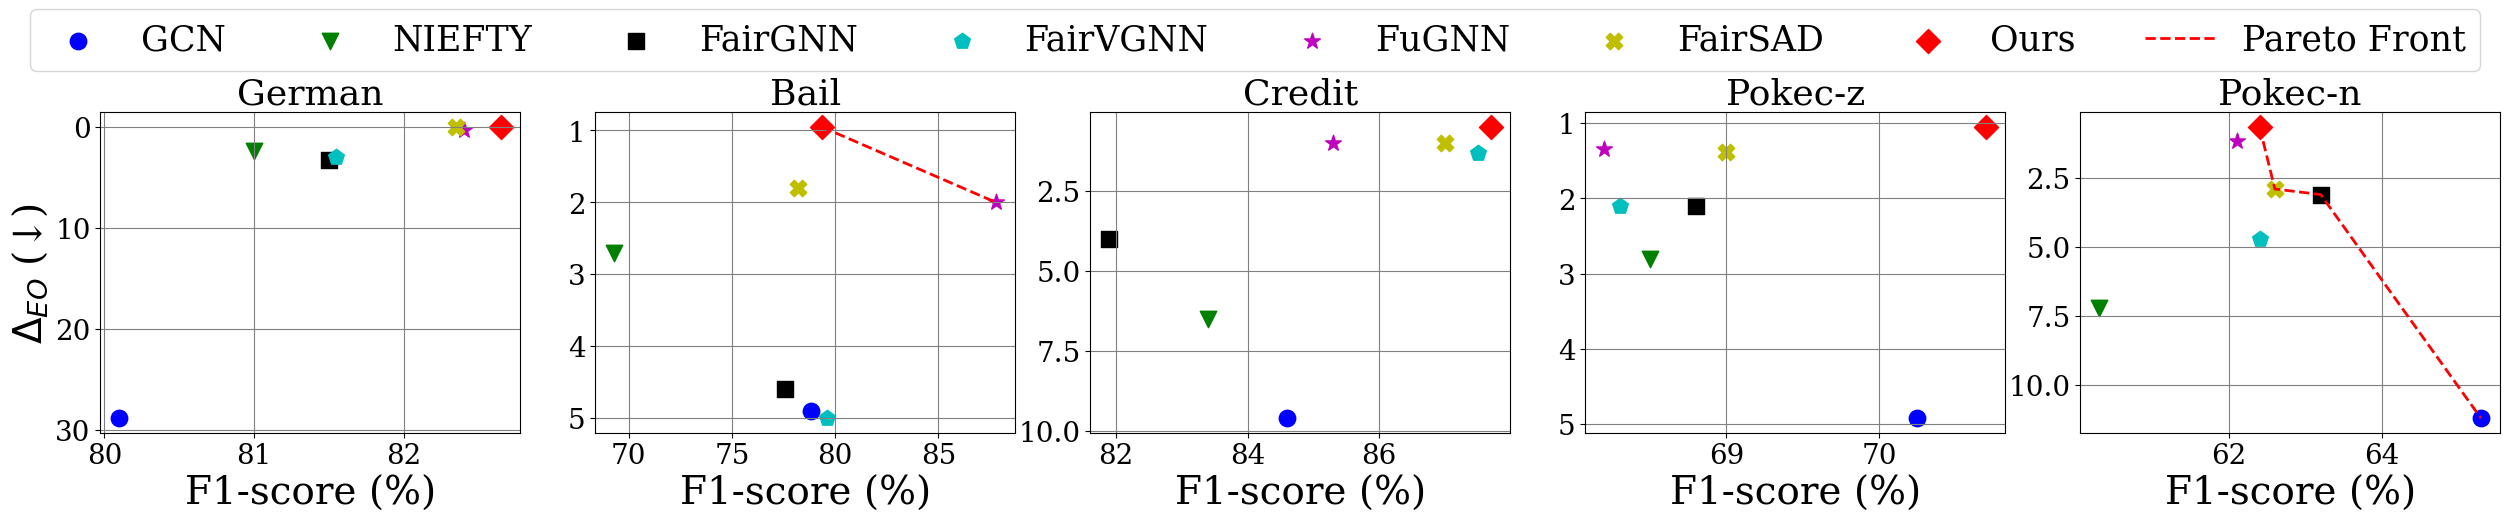

Reproduce this figure in Python. (Note: this script raises an exception after producing the figure.)
import matplotlib.pyplot as plt
import numpy as np

import matplotlib.pyplot as plt
import numpy as np
import matplotlib.ticker as ticker
plt.rcParams.update({'font.size': 20, 'font.family': 'serif'})
datasets = ["German", "Bail", "Credit", "Pokec-z", "Pokec-n"]




methods = ["GCN", "NIEFTY", "FairGNN", "FairVGNN", "FuGNN", "FairSAD", "Ours"]

acc_values = {
    "GCN": [71.20, 83.98, 74.58, 69.36, 67.51],
    "NIEFTY": [70.4, 77.68, 74.54, 64.47, 65.57],
    "FairGNN": [69.32, 82.94, 73.41, 67.89, 65.27],
    "FairVGNN": [69.84, 85.43, 77.89, 68.11, 66.10],
    "FuGNN": [70.32, 90.86, 76.28, 68.30, 66.60],
    "FairSAD": [69.91, 83.84, 77.7, 69.32, 67.21],
    "Ours": [70.08, 84.16, 78.33, 69.16, 67.34]
}
f1_values_run1 = {
    "GCN": [80.10, 78.85, 84.60, 70.25, 65.30],
    "NIEFTY": [81.00, 69.30, 83.40, 68.50, 60.30],
    "FairGNN": [81.50, 77.55, 81.90, 68.80, 63.20],
    "FairVGNN": [81.55, 79.60, 87.50, 68.30, 62.40],
    "FuGNN": [82.40, 87.80, 85.30, 68.20, 62.10],
    "FairSAD": [82.35, 78.20, 87.00, 69.00, 62.60],
    "Ours": [82.65, 79.35, 87.70, 70.70, 62.40]
}


eo_values_run1 = {
    "GCN": [28.80, 4.90, 9.60, 4.92, 11.20],
    "NIEFTY": [2.40, 2.70, 6.50, 2.80, 7.20],
    "FairGNN": [3.30, 4.60, 4.00, 2.10, 3.10],
    "FairVGNN": [3.00, 5.00, 1.30, 2.10, 4.70],
    "FuGNN": [0.30, 2.00, 1.00, 1.35, 1.15],
    "FairSAD": [0.05, 1.80, 1.00, 1.38, 2.90],
    "Ours": [0.01, 0.95, 0.50, 1.05, 0.65]
}
f1_values_run2 = {
    "GCN": [80.05, 78.80, 84.50, 70.15, 65.20],
    "NIEFTY": [81.10, 69.25, 83.55, 68.55, 60.25],
    "FairGNN": [81.42, 77.40, 81.85, 68.78, 63.18],
    "FairVGNN": [81.48, 79.65, 87.48, 68.32, 62.38],
    "FuGNN": [82.45, 87.85, 85.35, 68.25, 62.12],
    "FairSAD": [82.25, 78.18, 86.98, 69.02, 62.58],
    "Ours": [82.60, 79.30, 87.66, 70.65, 62.37]
}
eo_values_run2 = {
    "GCN": [28.75, 4.85, 9.62, 4.90, 11.25],
    "NIEFTY": [2.45, 2.68, 6.48, 2.85, 7.25],
    "FairGNN": [3.35, 4.68, 3.95, 2.14, 3.12],
    "FairVGNN": [3.08, 4.93, 1.33, 2.11, 4.75],
    "FuGNN": [0.32, 1.98, 1.03, 1.36, 1.16],
    "FairSAD": [0.04, 1.78, 1.01, 1.39, 2.94],
    "Ours": [0.01, 0.97, 0.51, 1.04, 0.66]
}
f1_values_run3 = {
    "GCN": [80.00, 78.90, 84.55, 70.18, 65.25],
    "NIEFTY": [81.15, 69.20, 83.50, 68.52, 60.22],
    "FairGNN": [81.48, 77.45, 81.88, 68.81, 63.19],
    "FairVGNN": [81.50, 79.67, 87.52, 68.33, 62.36],
    "FuGNN": [82.48, 87.88, 85.40, 68.27, 62.13],
    "FairSAD": [82.28, 78.21, 87.01, 69.01, 62.61],
    "Ours": [82.63, 79.32, 87.68, 70.68, 62.39]
}
eo_values_run3 = {
    "GCN": [28.77, 4.88, 9.59, 4.94, 11.22],
    "NIEFTY": [2.42, 2.66, 6.46, 2.84, 7.23],
    "FairGNN": [3.38, 4.63, 3.98, 2.13, 3.13],
    "FairVGNN": [3.02, 4.92, 1.32, 2.13, 4.72],
    "FuGNN": [0.33, 1.97, 1.01, 1.34, 1.14],
    "FairSAD": [0.03, 1.77, 1.03, 1.37, 2.93],
    "Ours": [0.01, 0.96, 0.53, 1.03, 0.64]
}


dp_values = {
    "GCN": [36.67, 7.43, 11.47, 4.17, 7.24],
    "NIEFTY": [2.54, 3.57, 8.56, 3.51, 5.66],
    "FairGNN": [3.49, 6.72, 5.41, 2.79, 3.31],
    "FairVGNN": [2.53, 6.65, 2.8, 1.89, 3.22],
    "FuGNN": [0.51, 5.76, 1.27, 0.88, 1.28],
    "FairSAD": [0.25, 1.82, 2.01, 0.97, 1.99],
    "Ours": [0.21, 0.68, 0.76, 1.14, 1.0]
}
# 每个数据集的 AUC 和 ΔEo 值
# data = {
#     "German": (acc_values, eo_values),
#     "Bail": (acc_values, eo_values),
#     "Credit": (acc_values, eo_values),
#     "Pokec-z": (acc_values, eo_values),
#     "Pokec-n": (acc_values, eo_values)
# }
# data = {
#     "German": (acc_values, dp_values),
#     "Bail": (acc_values, dp_values),
#     "Credit": (acc_values, dp_values),
#     "Pokec-z": (acc_values, dp_values),
#     "Pokec-n": (acc_values, dp_values)
# }

# fig, axes = plt.subplots(1, 5, figsize=(25.5, 5.5), sharey=False)

# 使用不同的颜色和标记为每个方法绘制点
markers = ['o', 'v', 's', 'p', '*', 'X', 'D']
colors = ['b', 'g', 'k', 'c', 'm', 'y', 'r']
sizes = [140, 140, 140, 140, 140, 140, 150]
# # 收集所有图例元素
# handles = []
# labels = []

# for i, dataset in enumerate(datasets):
#     ax = axes[i]
    
#     # 获取当前数据集的 F1 和 ΔEo 数据
#     f1_values_list = [f1_values[method][i] for method in methods]
#     eo_values_list = [eo_values[method][i] for method in methods]
    
#     # 设置横轴和纵轴的范围
#     f1_min = min(f1_values_list) - 1
#     f1_max = max(f1_values_list) + 1
#     eo_min = min(eo_values_list) - 1
#     eo_max = max(eo_values_list) + 1
    
#     ax.set_xlim(f1_min, f1_max)
#     ax.set_ylim(eo_min, eo_max)
    
#     # 绘制散点图
#     # 绘制散点图
#     for j, method in enumerate(methods):
#         sc = ax.scatter(f1_values[method][i], eo_values[method][i], 
#                         label=method, marker=markers[j], color=colors[j], s=sizes[j])
#         # 仅在第一个子图中添加图例元素
#         if i == 0:
#             handles.append(sc)
#             labels.append(method)

#     # 添加子图标题和标签
#     ax.set_title(dataset, fontsize=26)
#     ax.set_xlabel("ACC(%)", fontsize=28)
#     if i == 0:  # 仅在第一个子图上显示 y 轴标签
        
#         ax.set_ylabel("$\\Delta_{EO}$ (↓)", fontsize=28)
        

        
#     ax.invert_yaxis()
# # 添加浅色网格线
#     ax.grid(True, linestyle='-', color='grey')

#     # # 控制网格线密度
#     # ax.xaxis.set_major_locator(ticker.MultipleLocator(1))  # 主网格线间隔
#     # ax.yaxis.set_major_locator(ticker.MultipleLocator(1))
#     # ax.xaxis.set_minor_locator(ticker.MultipleLocator(0.5))  # 次网格线间隔
#     # ax.yaxis.set_minor_locator(ticker.MultipleLocator(0.5))
#     # ax.grid(which='minor', linestyle=':', linewidth='0.5', color='lightgrey')  # 设置次网格线样式
# # 在整体图上方添加图例
# fig.legend(handles=handles[:7], labels=labels[:7], loc='upper center', bbox_to_anchor=(0.5, 1.0), ncol=len(methods), fontsize=25)

# # 调整布局
# plt.tight_layout(rect=[0, 0, 1, 0.9])  # 为图例留出更多空间   

# # 调整布局

# plt.show()

# plt.savefig('/home/<user>/code/fair/FairSAD_copy/xin-acc_vs_eo_tradeoff.png', dpi=400)
import numpy as np

def pareto_frontier(x, y, maximize_x=True, minimize_y=True):
    """
    计算近似帕累托前沿。
    :param x: 效用指标 (如 ACC or F1-score)
    :param y: 公平性指标 (如 ΔEO)
    :param maximize_x: 是否最大化 x 轴指标
    :param minimize_y: 是否最小化 y 轴指标
    :return: 帕累托前沿的点的索引
    """
    sorted_indices = np.lexsort((y, -x))  # 按 x 降序, y 升序排序
    pareto_indices = []
    best_y = float('inf') if minimize_y else float('-inf')
    
    for idx in sorted_indices:
        if (y[idx] < best_y and minimize_y) or (y[idx] > best_y and not minimize_y):
            pareto_indices.append(idx)
            best_y = y[idx]
    
    return pareto_indices

# 遍历每个数据集，绘制帕累托前沿
fig, axes = plt.subplots(1, 5, figsize=(25.5, 5.5), sharey=False)
handles, labels = [], []

for i, dataset in enumerate(datasets):
    ax = axes[i]
    f1_values_list = [f1_values_run1[method][i] for method in methods]
    eo_values_list = [eo_values_run1[method][i] for method in methods]
    
    # 绘制所有点
    for j, method in enumerate(methods):
        sc = ax.scatter(f1_values_run1[method][i], eo_values_run1[method][i],
                        label=method, marker=markers[j], color=colors[j], s=sizes[j])
        if i == 0:
            handles.append(sc)
            labels.append(method)
    
    # 计算帕累托前沿
    pareto_indices = pareto_frontier(np.array(f1_values_list), np.array(eo_values_list), 
                                     maximize_x=True, minimize_y=True)
    
    # 提取帕累托前沿的点并排序
    pareto_x = [f1_values_list[idx] for idx in pareto_indices]
    pareto_y = [eo_values_list[idx] for idx in pareto_indices]
    pareto_x, pareto_y = zip(*sorted(zip(pareto_x, pareto_y)))  # 按 x 轴排序
    
    # 绘制帕累托前沿线
    ax.plot(pareto_x, pareto_y, linestyle='--', color='red', linewidth=2, label="Pareto Front")

    # 子图设置
    ax.set_title(dataset, fontsize=26)
    ax.set_xlabel("F1-score (%)", fontsize=28)
    if i == 0:
        ax.set_ylabel("$\\Delta_{EO}$ (↓)", fontsize=28)
    ax.invert_yaxis()
    ax.grid(True, linestyle='-', color='grey')

# 添加图例
fig.legend(handles=handles + [plt.Line2D([0], [0], color='red', linestyle='--', linewidth=2)],
           labels=labels + ["Pareto Front"],
           loc='upper center', bbox_to_anchor=(0.5, 1.0), ncol=len(methods)+1, fontsize=25)

# 调整布局
plt.tight_layout(rect=[0, 0, 1, 0.9])
plt.show()
plt.savefig('/home/<user>/code/fair/Pareto_F1_vs_EO.png', dpi=400)



fig, axes = plt.subplots(1, 5, figsize=(25.5, 5.5), sharey=False)

handles = []
labels = []

# 使用不同的颜色和标记为每个方法绘制点
markers = ['o', 'v', 's', 'p', '*', 'X', 'D']
colors = ['b', 'g', 'k', 'c', 'm', 'y', 'r']
sizes = [140, 140, 140, 140, 140, 140, 150]
# for i, dataset in enumerate(datasets):
#     ax = axes[i]
    
#     # 获取当前数据集的 F1 和 ΔEo 数据
#     f1_values_list = [f1_values[method][i] for method in methods]
#     dp_values_list = [dp_values[method][i] for method in methods]
    
#     # 设置横轴和纵轴的范围
#     f1_min = min(f1_values_list) - 1
#     f1_max = max(f1_values_list) + 1
#     dp_min = min(dp_values_list) - 1
#     dp_max = max(dp_values_list) + 1
    
#     ax.set_xlim(f1_min, f1_max)
#     ax.set_ylim(dp_min, dp_max)
    
#     # 绘制散点图
#     # 绘制散点图
#     for j, method in enumerate(methods):
#         sc = ax.scatter(f1_values[method][i], dp_values[method][i], 
#                         label=method, marker=markers[j], color=colors[j], s=sizes[j])
#         # 仅在第一个子图中添加图例元素
#         if i == 0:
#             handles.append(sc)
#             labels.append(method)

#     # 添加子图标题和标签
#     ax.set_title(dataset, fontsize=26)
#     ax.set_xlabel("ACC(%)", fontsize=28)
#     if i == 0:  # 仅在第一个子图上显示 y 轴标签
#         ax.set_ylabel("$\\Delta_{DP}$ (↓)", fontsize=28)

#         # ax.legend(fontsize=13)
#     ax.invert_yaxis()
#     ax.grid(True, linestyle='-', color='grey')

# # 在整体图上方添加图例
# fig.legend(handles=handles[:7], labels=labels[:7], loc='upper center', bbox_to_anchor=(0.5, 1.0), ncol=len(methods), fontsize=25)

# # 调整布局
# plt.tight_layout(rect=[0, 0, 1, 0.9])  # 为图例留出更多空间   


# plt.show()

# plt.savefig('/home/<user>/code/fair/FairSAD_copy/xin-acc_vs_dp_tradeoff1.png', dpi=400)